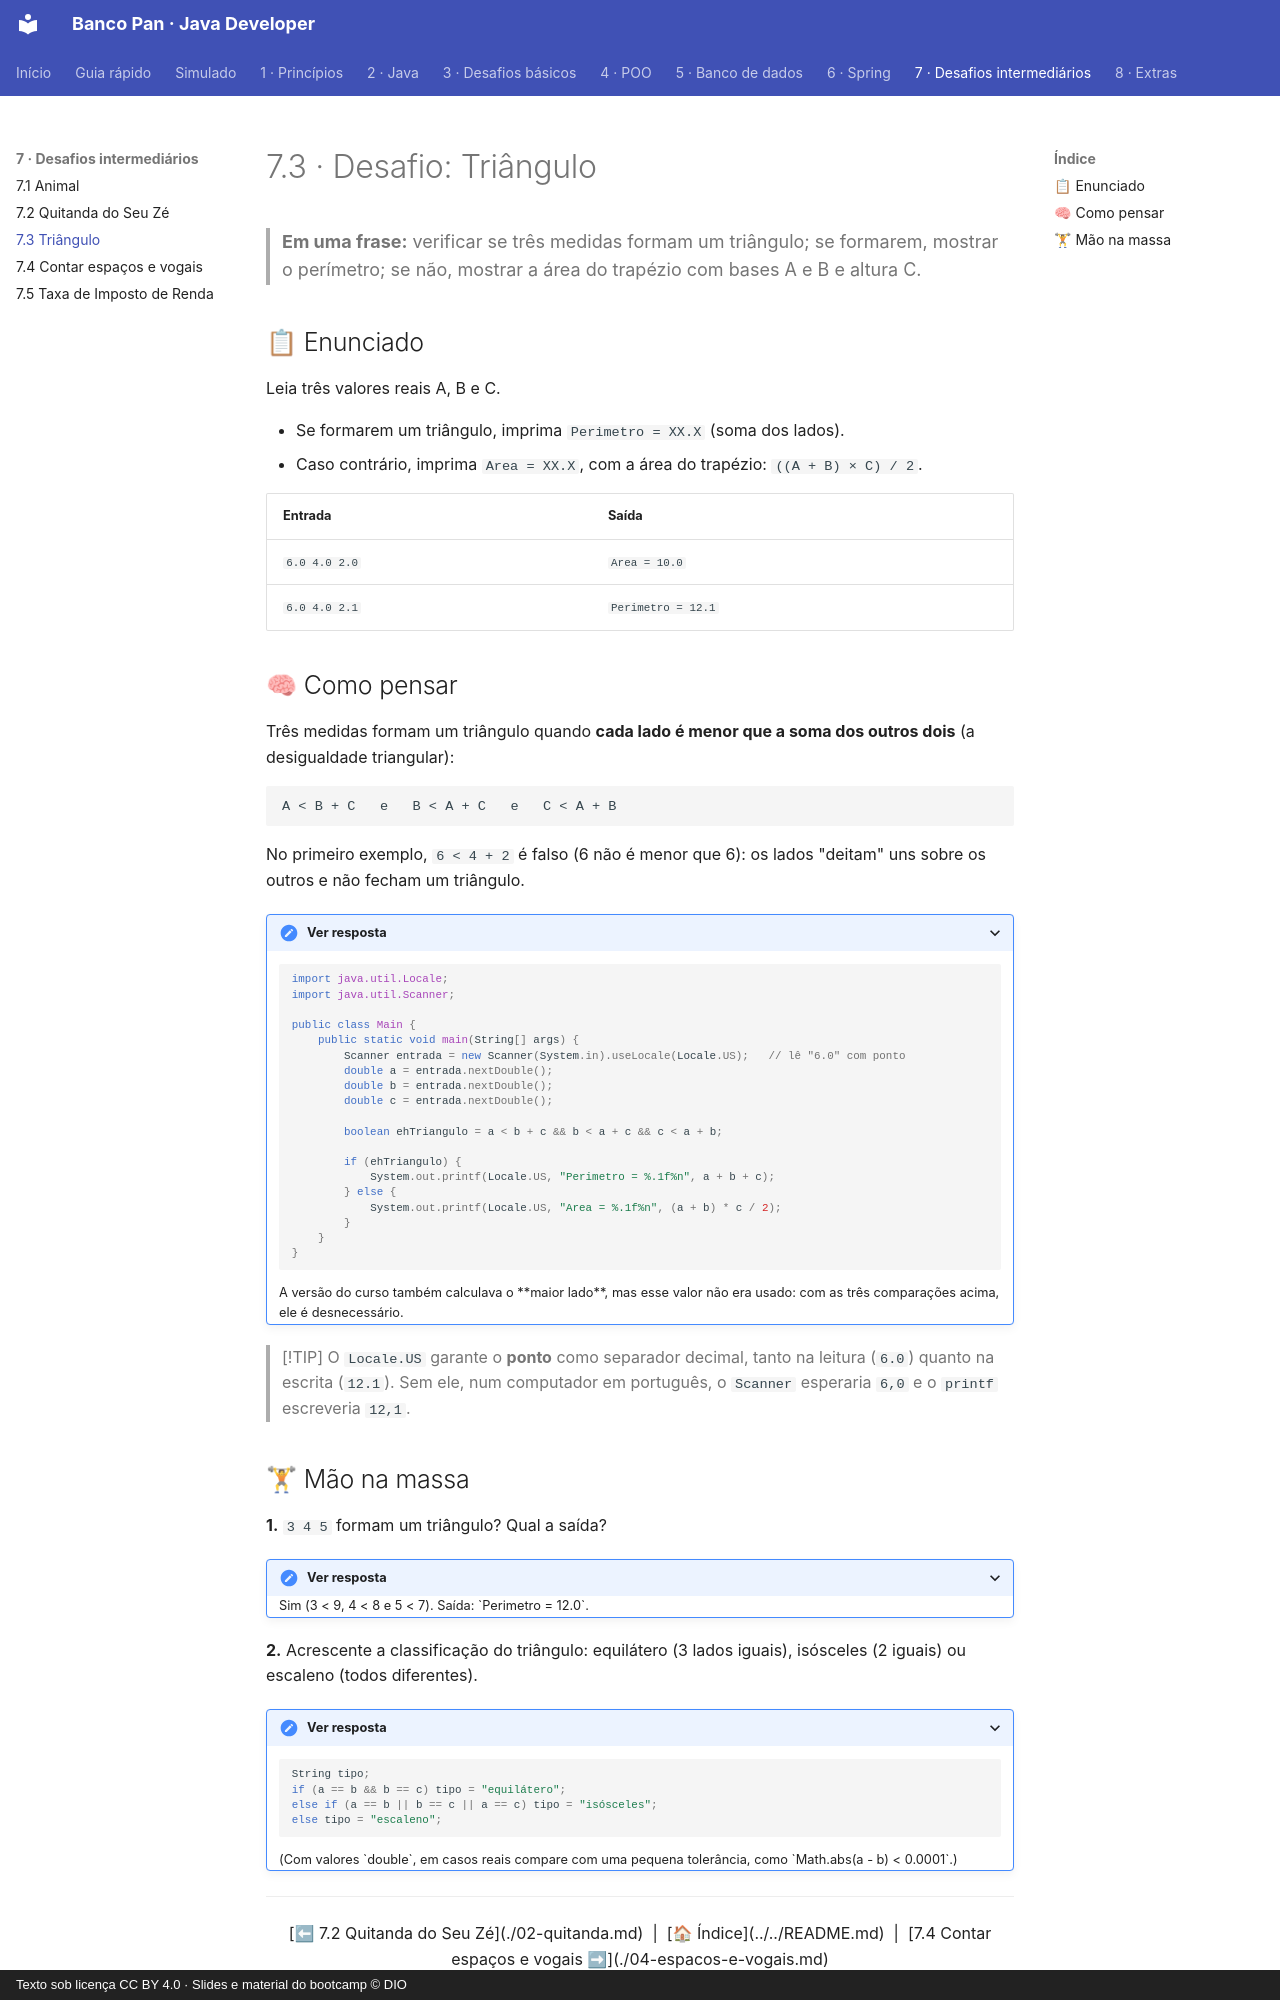

repository: Joshpcbrrj/Dio-Banco_Pan-Java_developer · page: 07-desafios-intermediarios/03-triangulo/index.html · generator: mkdocs · copyright: Texto sob licença CC BY 4.0 · Slides e material do bootcamp © DIO

# 7.3 · Desafio: Triângulo

> **Em uma frase:** verificar se três medidas formam um triângulo; se formarem, mostrar o perímetro; se não, mostrar a área do trapézio com bases A e B e altura C.

## 📋 Enunciado

Leia três valores reais A, B e C.

- Se formarem um triângulo, imprima `Perimetro = XX.X` (soma dos lados).
- Caso contrário, imprima `Area = XX.X`, com a área do trapézio: `((A + B) × C) / 2`.

| Entrada | Saída |
| --- | --- |
| `6.0 4.0 2.0` | `Area = 10.0` |
| `6.0 4.0 2.1` | `Perimetro = 12.1` |

## 🧠 Como pensar

Três medidas formam um triângulo quando **cada lado é menor que a soma dos outros dois** (a desigualdade triangular):

```text
A < B + C   e   B < A + C   e   C < A + B
```

No primeiro exemplo, `6 < 4 + 2` é falso (6 não é menor que 6): os lados "deitam" uns sobre os outros e não fecham um triângulo.

<details>
<summary>Ver resposta</summary>

```java
import java.util.Locale;
import java.util.Scanner;

public class Main {
    public static void main(String[] args) {
        Scanner entrada = new Scanner(System.in).useLocale(Locale.US);   // lê "6.0" com ponto
        double a = entrada.nextDouble();
        double b = entrada.nextDouble();
        double c = entrada.nextDouble();

        boolean ehTriangulo = a < b + c && b < a + c && c < a + b;

        if (ehTriangulo) {
            System.out.printf(Locale.US, "Perimetro = %.1f%n", a + b + c);
        } else {
            System.out.printf(Locale.US, "Area = %.1f%n", (a + b) * c / 2);
        }
    }
}
```

A versão do curso também calculava o **maior lado**, mas esse valor não era usado: com as três comparações acima, ele é desnecessário.

</details>

> [!TIP]
> O `Locale.US` garante o **ponto** como separador decimal, tanto na leitura (`6.0`) quanto na escrita (`12.1`). Sem ele, num computador em português, o `Scanner` esperaria `6,0` e o `printf` escreveria `12,1`.
